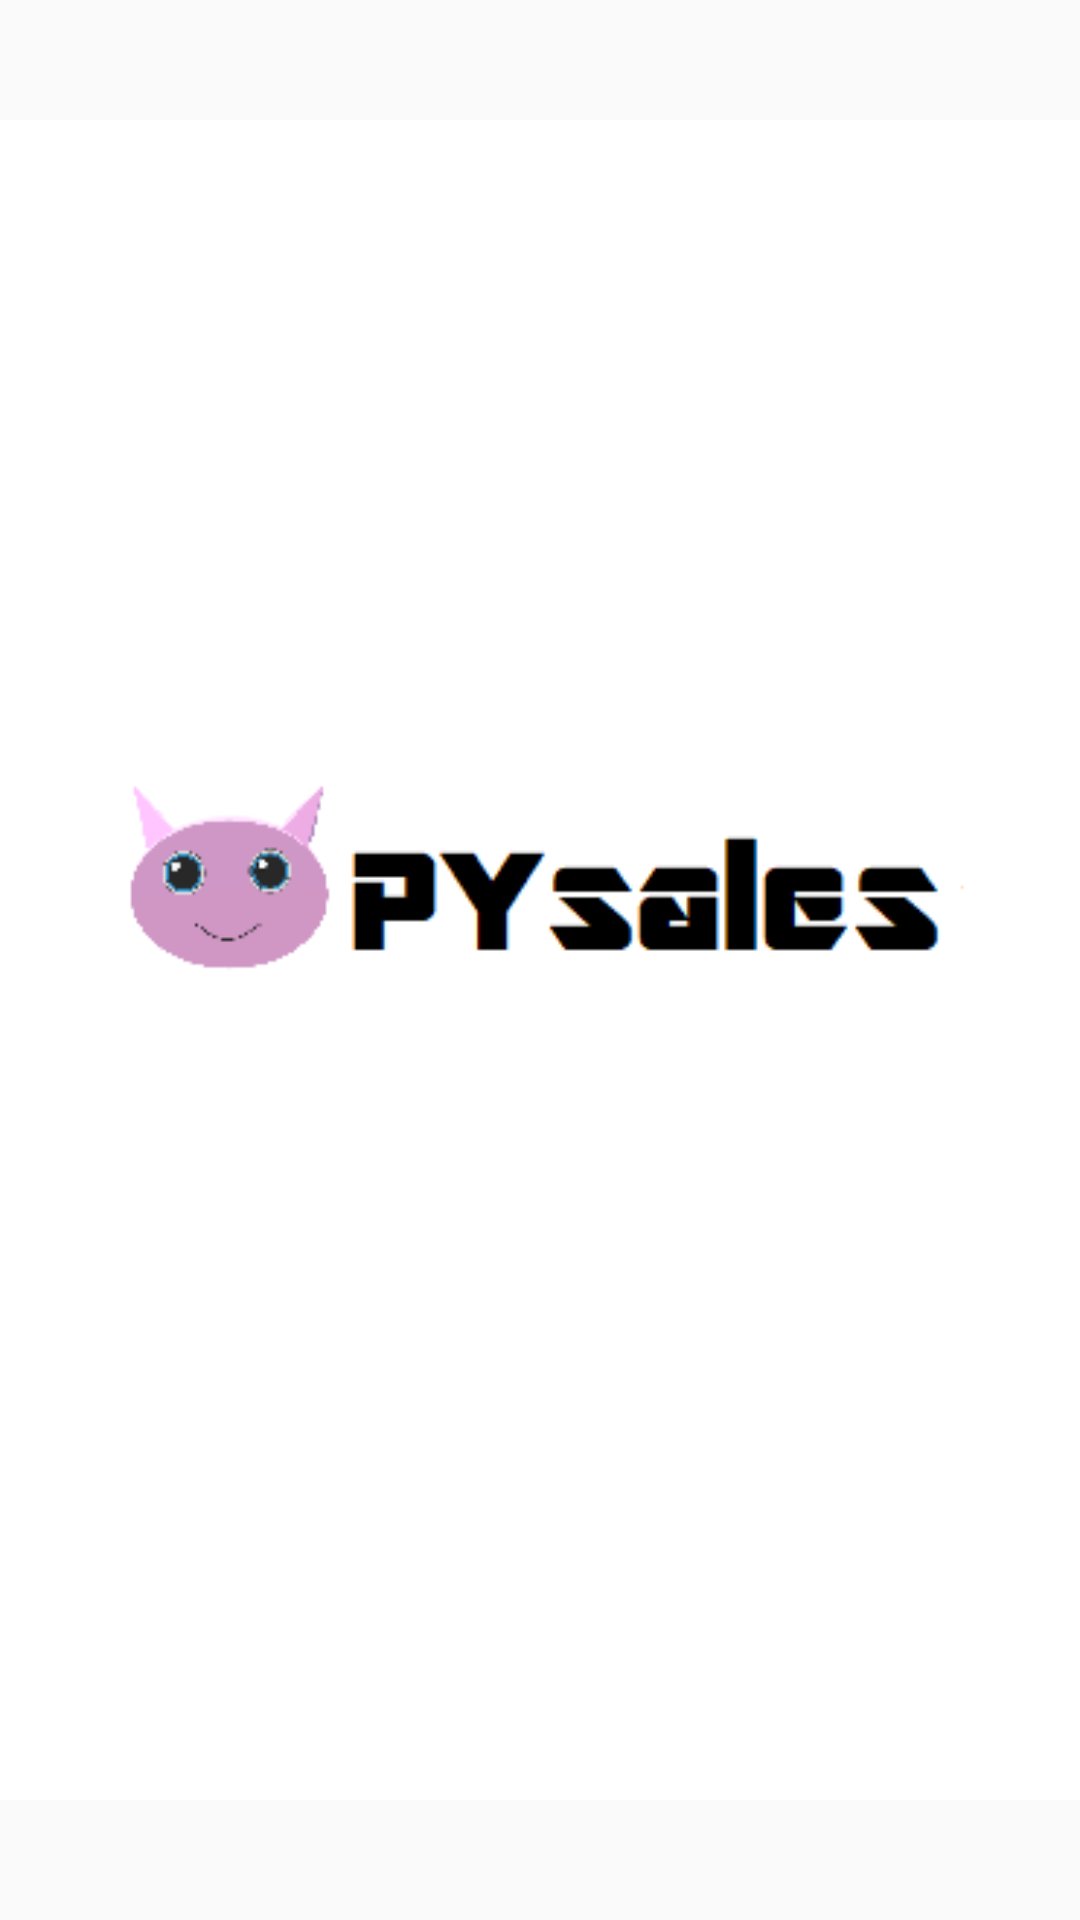

This screen was rendered from an Android layout file. Write that file and the resources it references.
<!-- AndroidManifest.xml: application theme AppTheme -->
<!-- res/layout/activity_welcome.xml -->
<?xml version="1.0" encoding="utf-8"?>
<androidx.constraintlayout.widget.ConstraintLayout xmlns:android="http://schemas.android.com/apk/res/android"
    xmlns:app="http://schemas.android.com/apk/res-auto"
    xmlns:tools="http://schemas.android.com/tools"
    android:id="@+id/linearLayout"
    android:layout_width="match_parent"
    android:layout_height="match_parent">

    <ImageView
        android:id="@+id/imageView"
        android:layout_width="0dp"
        android:layout_height="0dp"
        android:layout_marginTop="1dp"
        android:layout_marginBottom="1dp"
        android:contentDescription="@string/welcome_img"
        android:scaleType="fitCenter"
        app:layout_constraintBottom_toBottomOf="parent"
        app:layout_constraintEnd_toEndOf="parent"
        app:layout_constraintHorizontal_bias="0.0"
        app:layout_constraintStart_toStartOf="parent"
        app:layout_constraintTop_toTopOf="parent"
        app:layout_constraintVertical_bias="0.0"
        app:srcCompat="@drawable/app_welcome" />

</androidx.constraintlayout.widget.ConstraintLayout>
<!-- resources referenced by this layout -->
<resources>
  <!-- drawable app_welcome: png bitmap (drawable, 6167 bytes) -->
  <string name="welcome_img">welcome</string>
  <style name="AppTheme" parent="Theme.AppCompat.Light.DarkActionBar">
      
      <item name="colorPrimary">@color/colorPrimary</item>
      <item name="colorPrimaryDark">@color/colorPrimaryDark</item>
      <item name="colorAccent">@color/colorAccent</item>
      </style>
  <color name="colorPrimary">#FFB7DD</color>
  <color name="colorPrimaryDark">#FF88C2</color>
  <color name="colorAccent">#FF88C2</color>
</resources>
